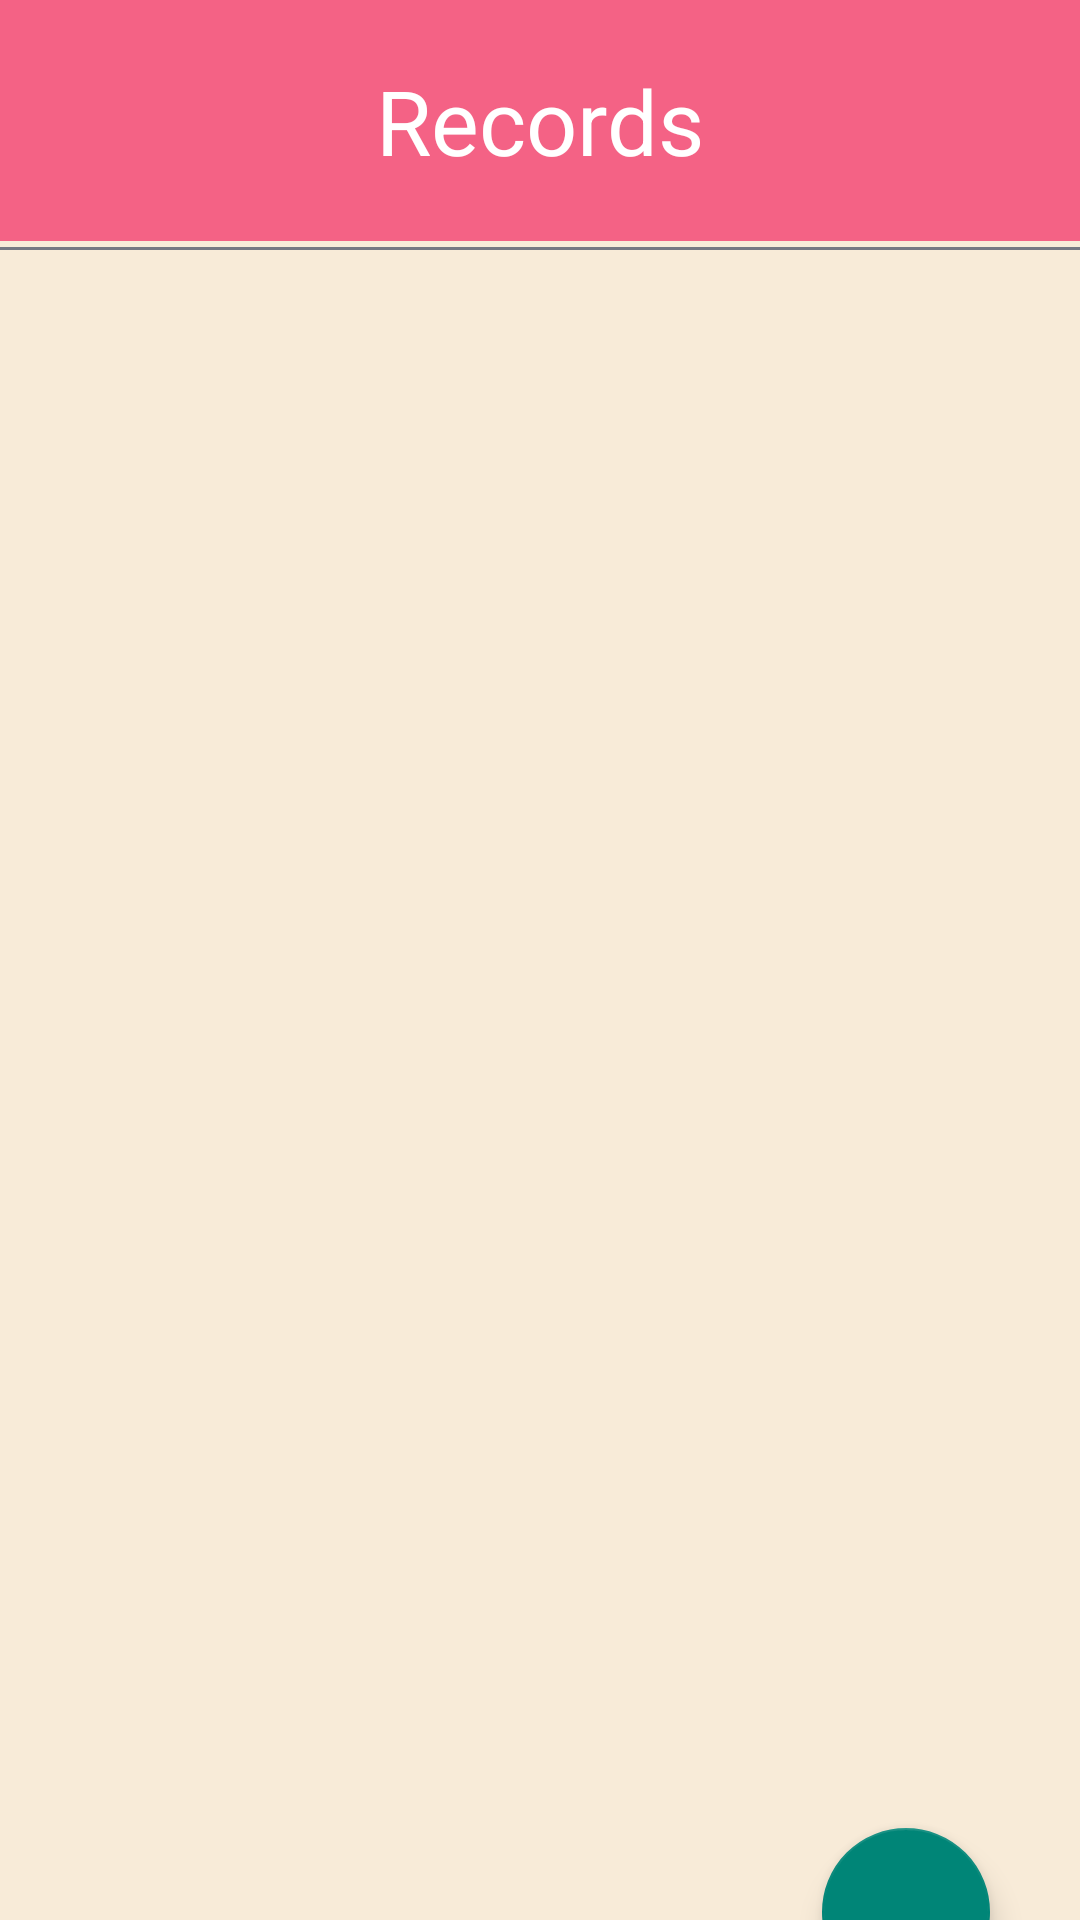

Produce the Android XML layout that renders to this screen, including the resource entries it uses.
<!-- AndroidManifest.xml: application theme Theme.CardiacRecorder -->
<!-- res/layout/fragment_record.xml -->
<?xml version="1.0" encoding="utf-8"?>
<androidx.constraintlayout.widget.ConstraintLayout xmlns:android="http://schemas.android.com/apk/res/android"
    xmlns:tools="http://schemas.android.com/tools"
    android:layout_width="match_parent"
    android:layout_height="match_parent"
    xmlns:app="http://schemas.android.com/apk/res-auto"
    android:background="#F8EBD8"
    tools:context=".RecordFragment"
    >

    <androidx.recyclerview.widget.RecyclerView
        android:id="@+id/recycleView"
        android:layout_width="match_parent"
        android:layout_height="652dp"
        android:layout_marginStart="10dp"
        android:layout_marginTop="20dp"
        android:layout_marginEnd="10dp"
        android:paddingTop="10dp"
        app:layout_constraintBottom_toBottomOf="parent"
        app:layout_constraintEnd_toEndOf="parent"
        app:layout_constraintHorizontal_bias="1.0"
        app:layout_constraintStart_toStartOf="parent"
        app:layout_constraintTop_toBottomOf="@+id/textView"
        app:layout_constraintVertical_bias="1.0" />

    <com.google.android.material.floatingactionbutton.FloatingActionButton
        android:id="@+id/add_button"
        android:layout_width="wrap_content"
        android:layout_height="wrap_content"
        android:layout_marginEnd="20dp"
        android:layout_marginBottom="70dp"
        android:clickable="true"
        android:contentDescription="TODO"
        android:focusable="true"
        android:src="@drawable/add_icon"
        app:layout_constraintBottom_toBottomOf="@+id/recycleView"
        app:layout_constraintEnd_toEndOf="@+id/recycleView" />

    <TextView
        android:id="@+id/textView"
        android:layout_width="match_parent"
        android:layout_height="wrap_content"
        android:background="#F46285"
        android:padding="20dp"
        android:text="Records"
        android:textAlignment="center"
        android:textColor="@color/white"
        android:textSize="30sp"
        app:layout_constraintBottom_toTopOf="@+id/divider5"
        app:layout_constraintEnd_toEndOf="parent"
        app:layout_constraintStart_toStartOf="parent"
        app:layout_constraintTop_toTopOf="parent" />

    <View
        android:id="@+id/divider5"
        android:layout_width="409dp"
        android:layout_height="1dp"
        android:layout_marginStart="10dp"
        android:layout_marginTop="2dp"
        android:layout_marginEnd="10dp"
        android:background="#767882"
        app:layout_constraintBottom_toTopOf="@+id/recycleView"
        app:layout_constraintEnd_toEndOf="parent"
        app:layout_constraintStart_toStartOf="parent"
        app:layout_constraintTop_toBottomOf="@+id/textView" />

</androidx.constraintlayout.widget.ConstraintLayout>
<!-- resources referenced by this layout -->
<resources>
  <color name="white">#FFFFFFFF</color>
  <style name="Theme.CardiacRecorder" parent="Theme.AppCompat.DayNight.NoActionBar">
          
          <item name="colorPrimary">@color/purple_500</item>
          <item name="colorPrimaryVariant">@color/purple_700</item>
          <item name="colorOnPrimary">@color/white</item>
          
          <item name="colorSecondary">@color/teal_200</item>
          <item name="colorSecondaryVariant">@color/teal_700</item>
          <item name="colorOnSecondary">@color/black</item>
          
          <item name="android:statusBarColor" tools:targetApi="l">?attr/colorPrimaryVariant</item>
          
      </style>
  <color name="purple_500">#FF6200EE</color>
  <color name="purple_700">#FF3700B3</color>
  <color name="teal_200">#FF03DAC5</color>
  <color name="teal_700">#FF018786</color>
  <color name="black">#FF000000</color>
</resources>
